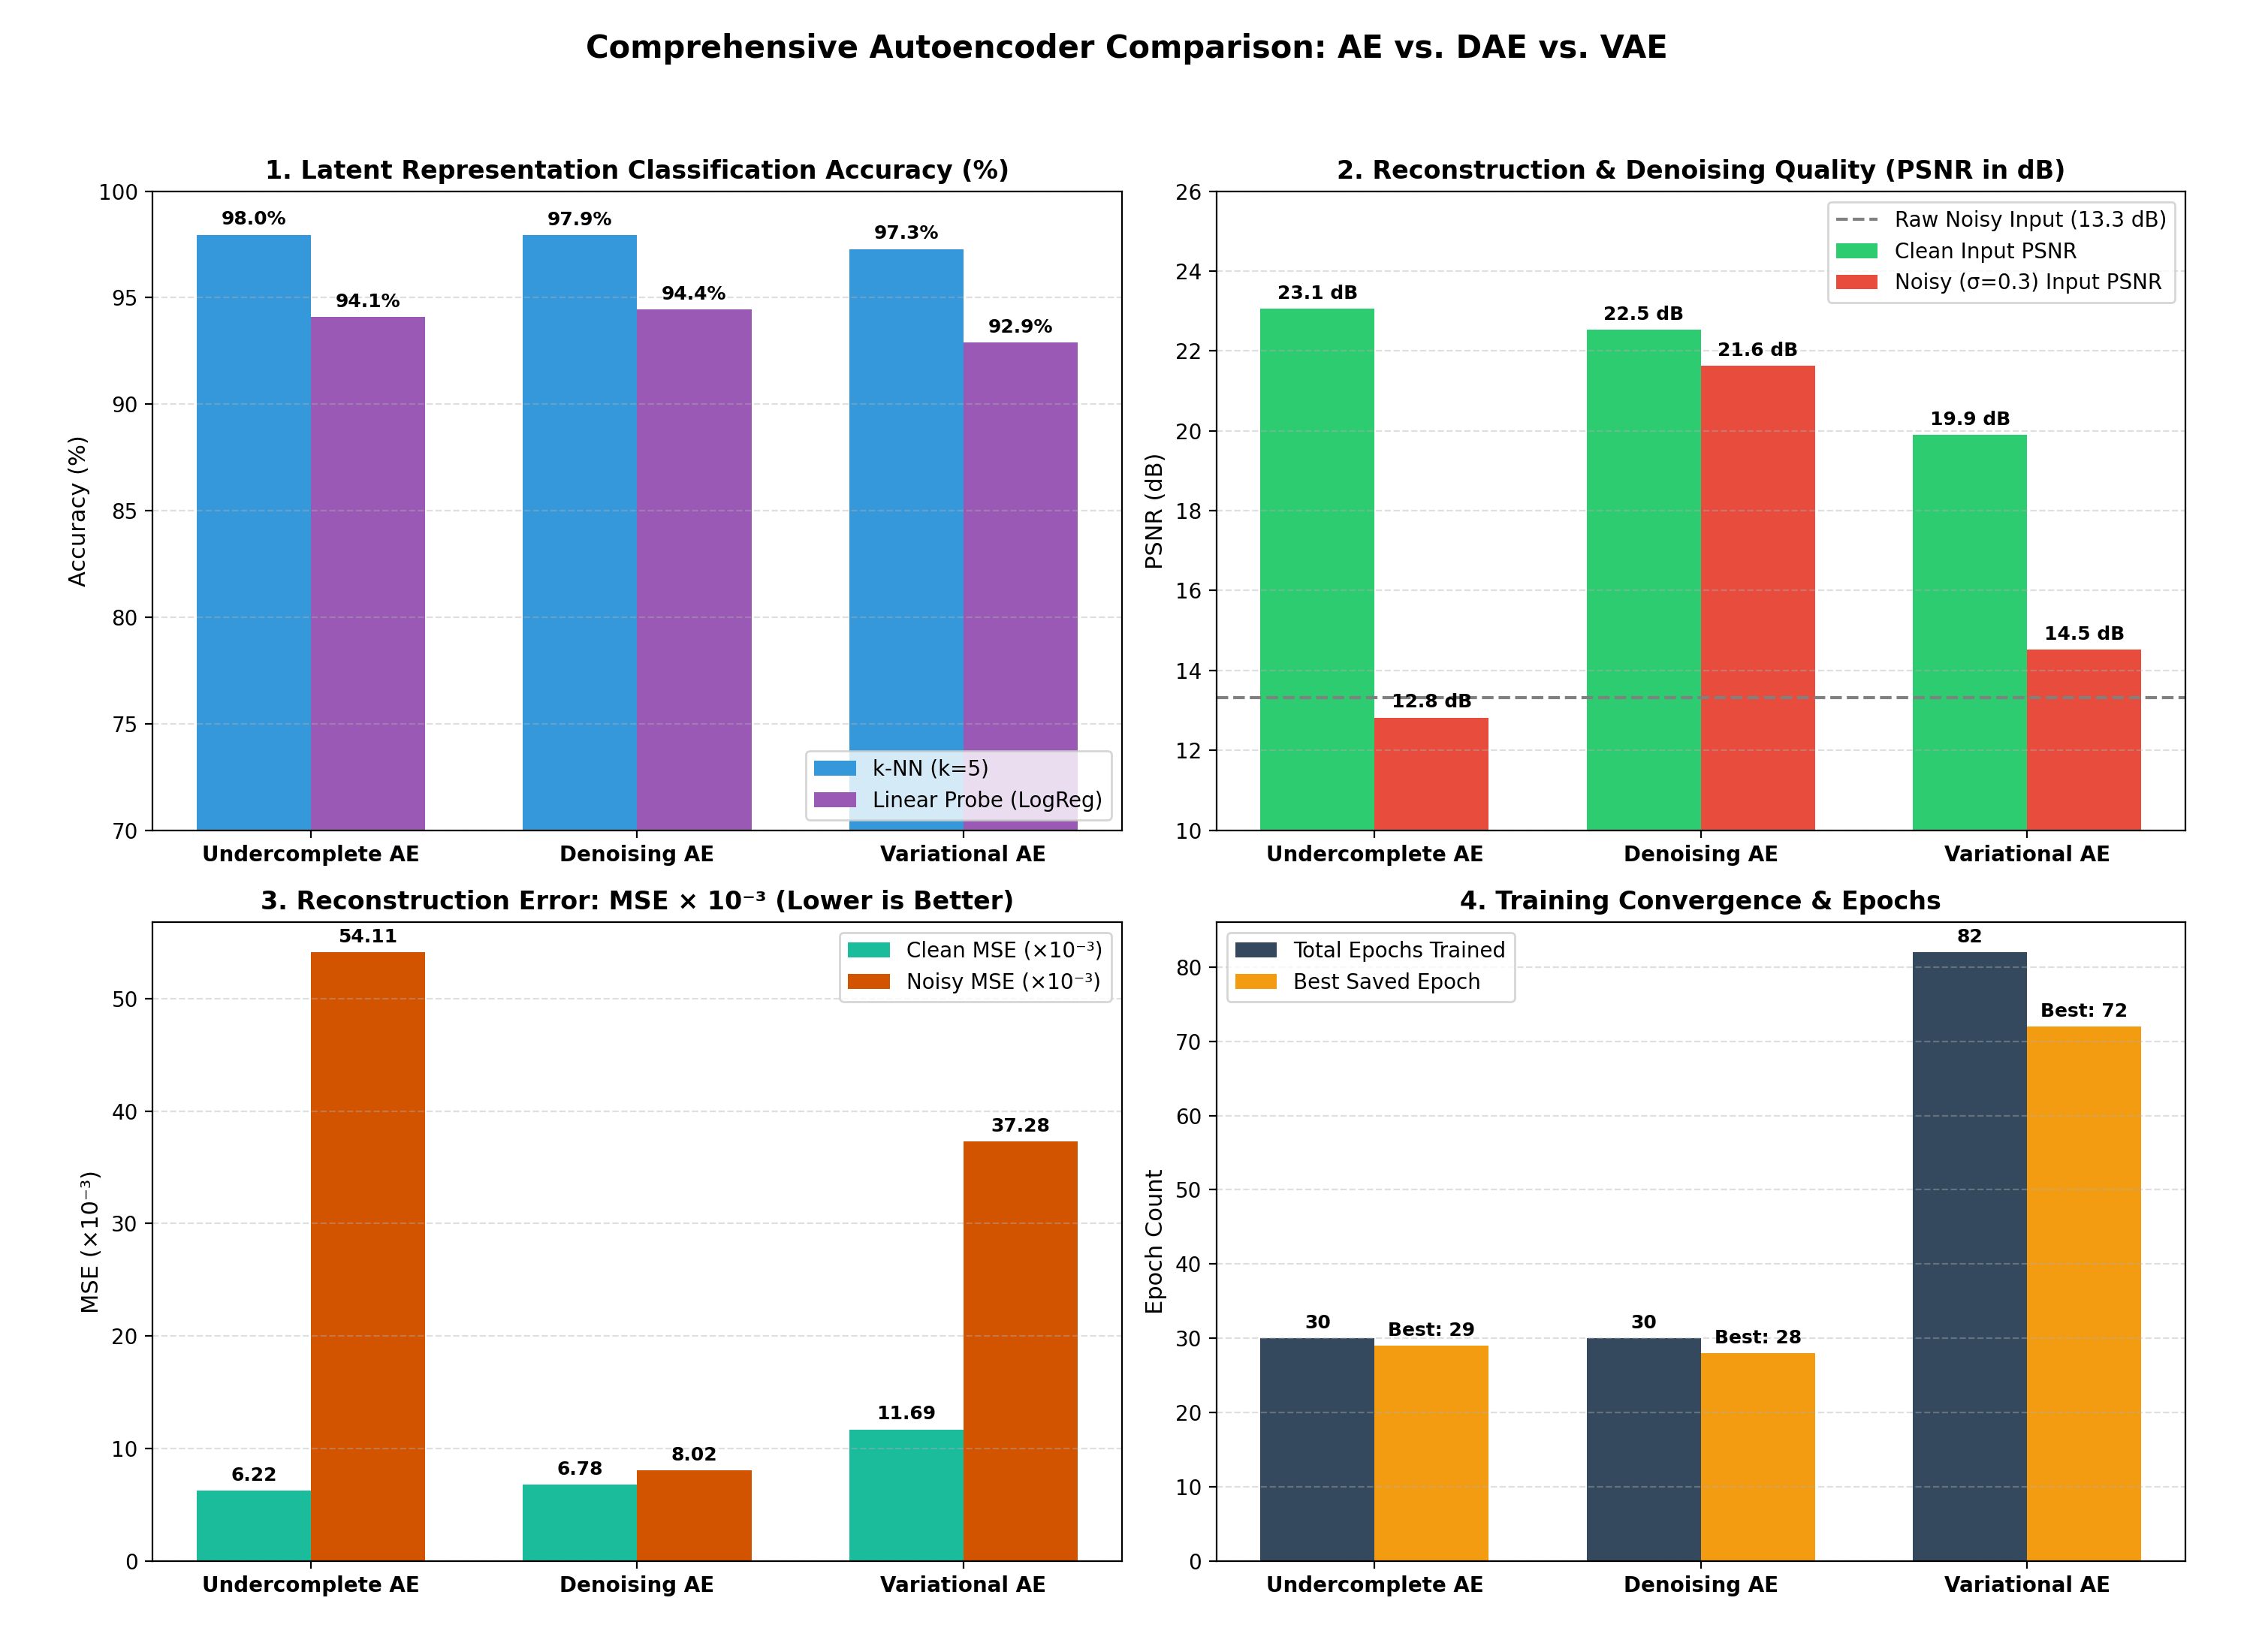

Values plotted in this chart, from the file beside it:
Model, Parameters, Trained Epochs, Best Epoch, Loss Objective, k-NN Accuracy (%), Linear Probe Accuracy (%), Clean MSE, Clean MSE (mean ± std), Clean PSNR (dB), Clean PSNR (mean ± std), Noisy MSE, Noisy MSE (mean ± std), Noisy PSNR (dB), Noisy PSNR (mean ± std), Denoising Gain (Δ dB), Generative Sampling, Noise Robustness
Undercomplete AE, 285969, 30, 29, MSE(x̂, x), 97.96, 94.1, 0.006215, 0.00622 ± 0.00448, 23.06, 23.06 ± 3.07, 0.05411, 0.05411 ± 0.01416, 12.82, 12.82 ± 1.18, -0.5, No (Latent space has gaps), No (Sharp degradation on noise)
Denoising AE, 285969, 30, 28, MSE(x̂, x) given x_noisy, 97.93, 94.44, 0.006781, 0.00678 ± 0.00440, 22.53, 22.53 ± 2.82, 0.008023, 0.00802 ± 0.00463, 21.63, 21.63 ± 2.49, 8.3, No (Manifold learning only), Yes (+8.31 dB Denoising Gain)
Variational AE, 286241, 82, 72, Recon + 1.0·KL, 97.28, 92.9, 0.01169, 0.01169 ± 0.00617, 19.9, 19.90 ± 2.32, 0.03728, 0.03728 ± 0.01222, 14.52, 14.52 ± 1.47, 1.2, Yes (Continuous N(0, I) prior), Moderate (Regularized manifold)
